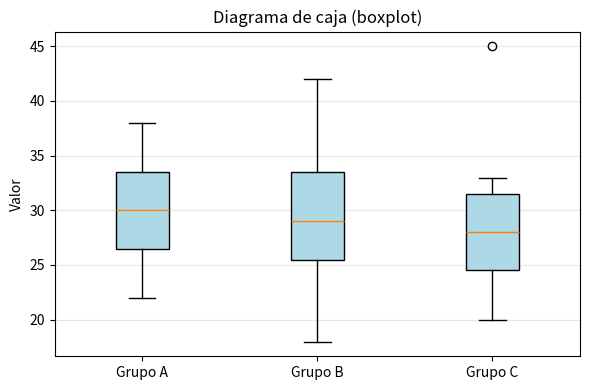

Write the Python code that produced this figure.
# -------------------------------------------------
# File Name: 12_boxplot.py
# Author: Florentino Báez
# Date: Matplotlib
# Description: Box Plots (Boxplot).
#              Display median, quartiles, and outliers using
#              plt.boxplot(). Compare distributions across
#              groups with patch_artist styling.
# -------------------------------------------------

"""
Matplotlib - Example 5: Box Plot (boxplot, statistical chart)
===============================================================
Topic: Matplotlib (10_Matplotlib)
Description: plt.boxplot() displays median, quartiles, and outliers.
Useful for comparing distributions and detecting outliers.
"""

import matplotlib.pyplot as plt
# matplotlib.pyplot provides all the plotting functions

# Sample data: three groups (A, B, C) — each list is a distribution
datos = [
    [22, 25, 28, 30, 32, 35, 38],
    [18, 24, 27, 29, 31, 36, 42],
    [20, 23, 26, 28, 30, 33, 45],
]

# A boxplot shows the median (center line), quartiles (box edges),
# whiskers (range), and outliers (dots beyond whiskers)
plt.figure(figsize=(6, 4))
# patch_artist=True fills the box with color (default is outline only)
cajas = plt.boxplot(datos, labels=["Grupo A", "Grupo B", "Grupo C"], patch_artist=True)  # Boxes variable
# Iterate over box patches to customize each box's fill color
for caja in cajas["boxes"]:
    # Set the interior color of each box
    caja.set_facecolor("lightblue")
# Y-axis label (Spanish "Value" kept as display text)
plt.ylabel("Valor")
plt.title("Diagrama de caja (boxplot)")
# Show horizontal grid lines only for easier value comparison
plt.grid(True, alpha=0.3, axis="y")
# Adjust padding so labels don't get cut off
plt.tight_layout()
plt.show()
